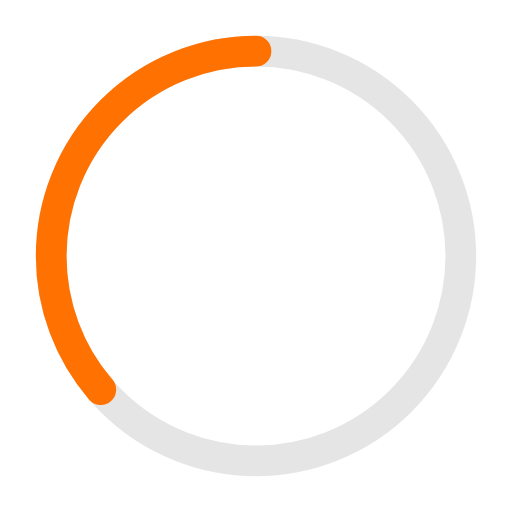
t = 0.00 s
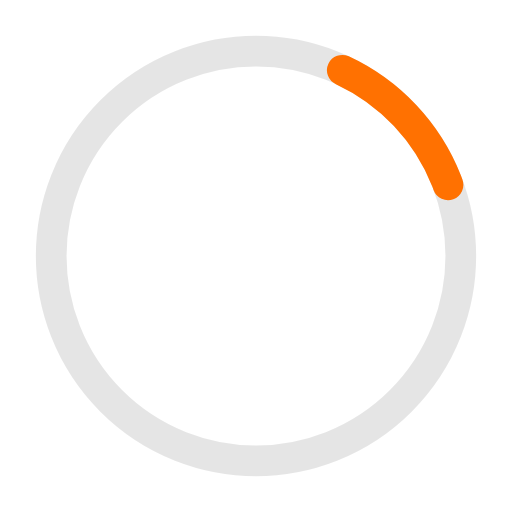
t = 0.41 s
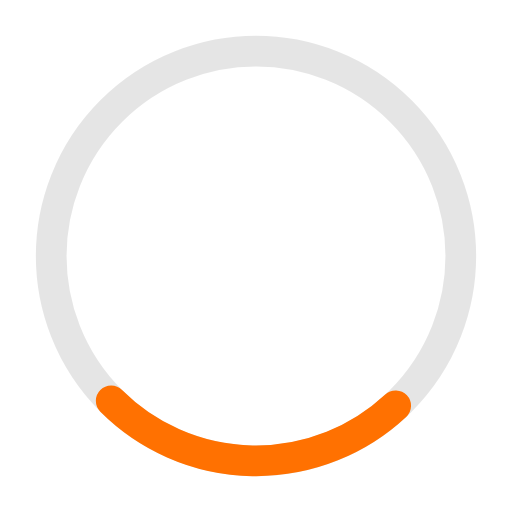
t = 0.81 s
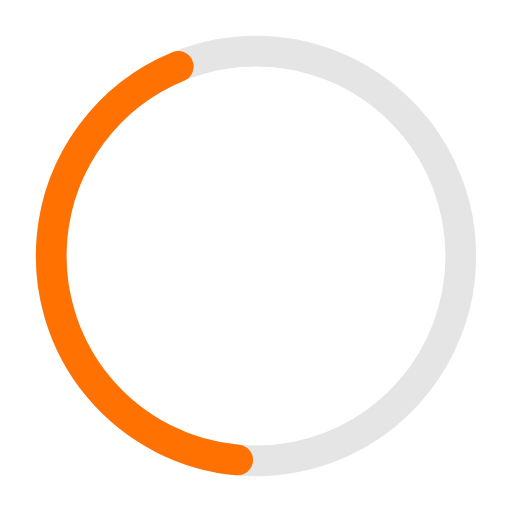
t = 1.10 s
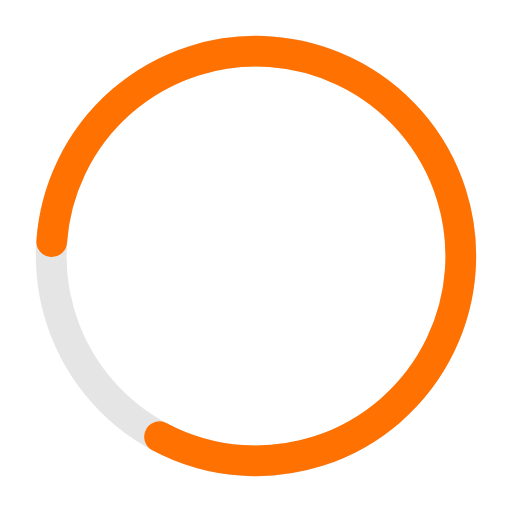
t = 1.63 s
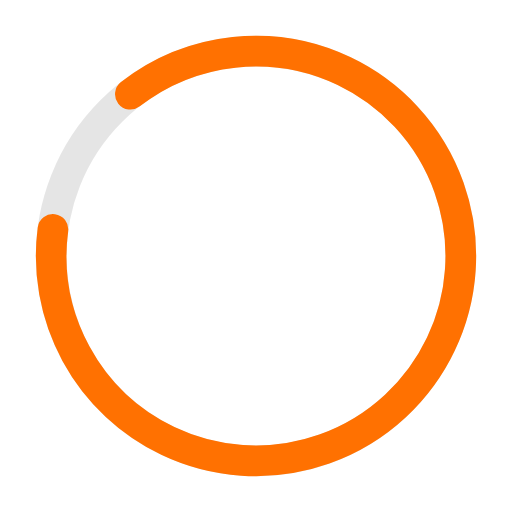
t = 1.77 s

The animated SVG that drew these frames (rendered in a browser with its animation timeline set to each time). Animation: 2 SMIL elements (animate=1,animateTransform=1); one cycle of 2.20 s, repeats indefinitely.

<!-- Pages Progressbar -->

<svg xmlns="http://www.w3.org/2000/svg" width="50px" height="50px" viewBox="0 0 50 50" >
	
<circle fill="none" opacity="0.10" stroke="#000000" stroke-width="3" cx="25" cy="25" r="20"/>


<g transform="translate(25,25) rotate(-90)">  
     <circle  style="stroke: #ff7101; fill:none; stroke-width: 3px; stroke-linecap: round" stroke-dasharray="110" stroke-dashoffset="0" cx="0" cy="0" r="20">
         <animate attributeName="stroke-dashoffset" values="360;140" dur="2.2s" keyTimes="0;1" calcMode="spline" fill="freeze" keySplines="0.41,0.314,0.8,0.54" repeatCount="indefinite" begin="0"/>
         <animateTransform attributeName="transform" type="rotate" values="0;274;360" keyTimes="0;0.74;1" calcMode="linear" dur="2.2s" repeatCount="indefinite" begin="0"/>
     </circle>
</g>

</svg>
